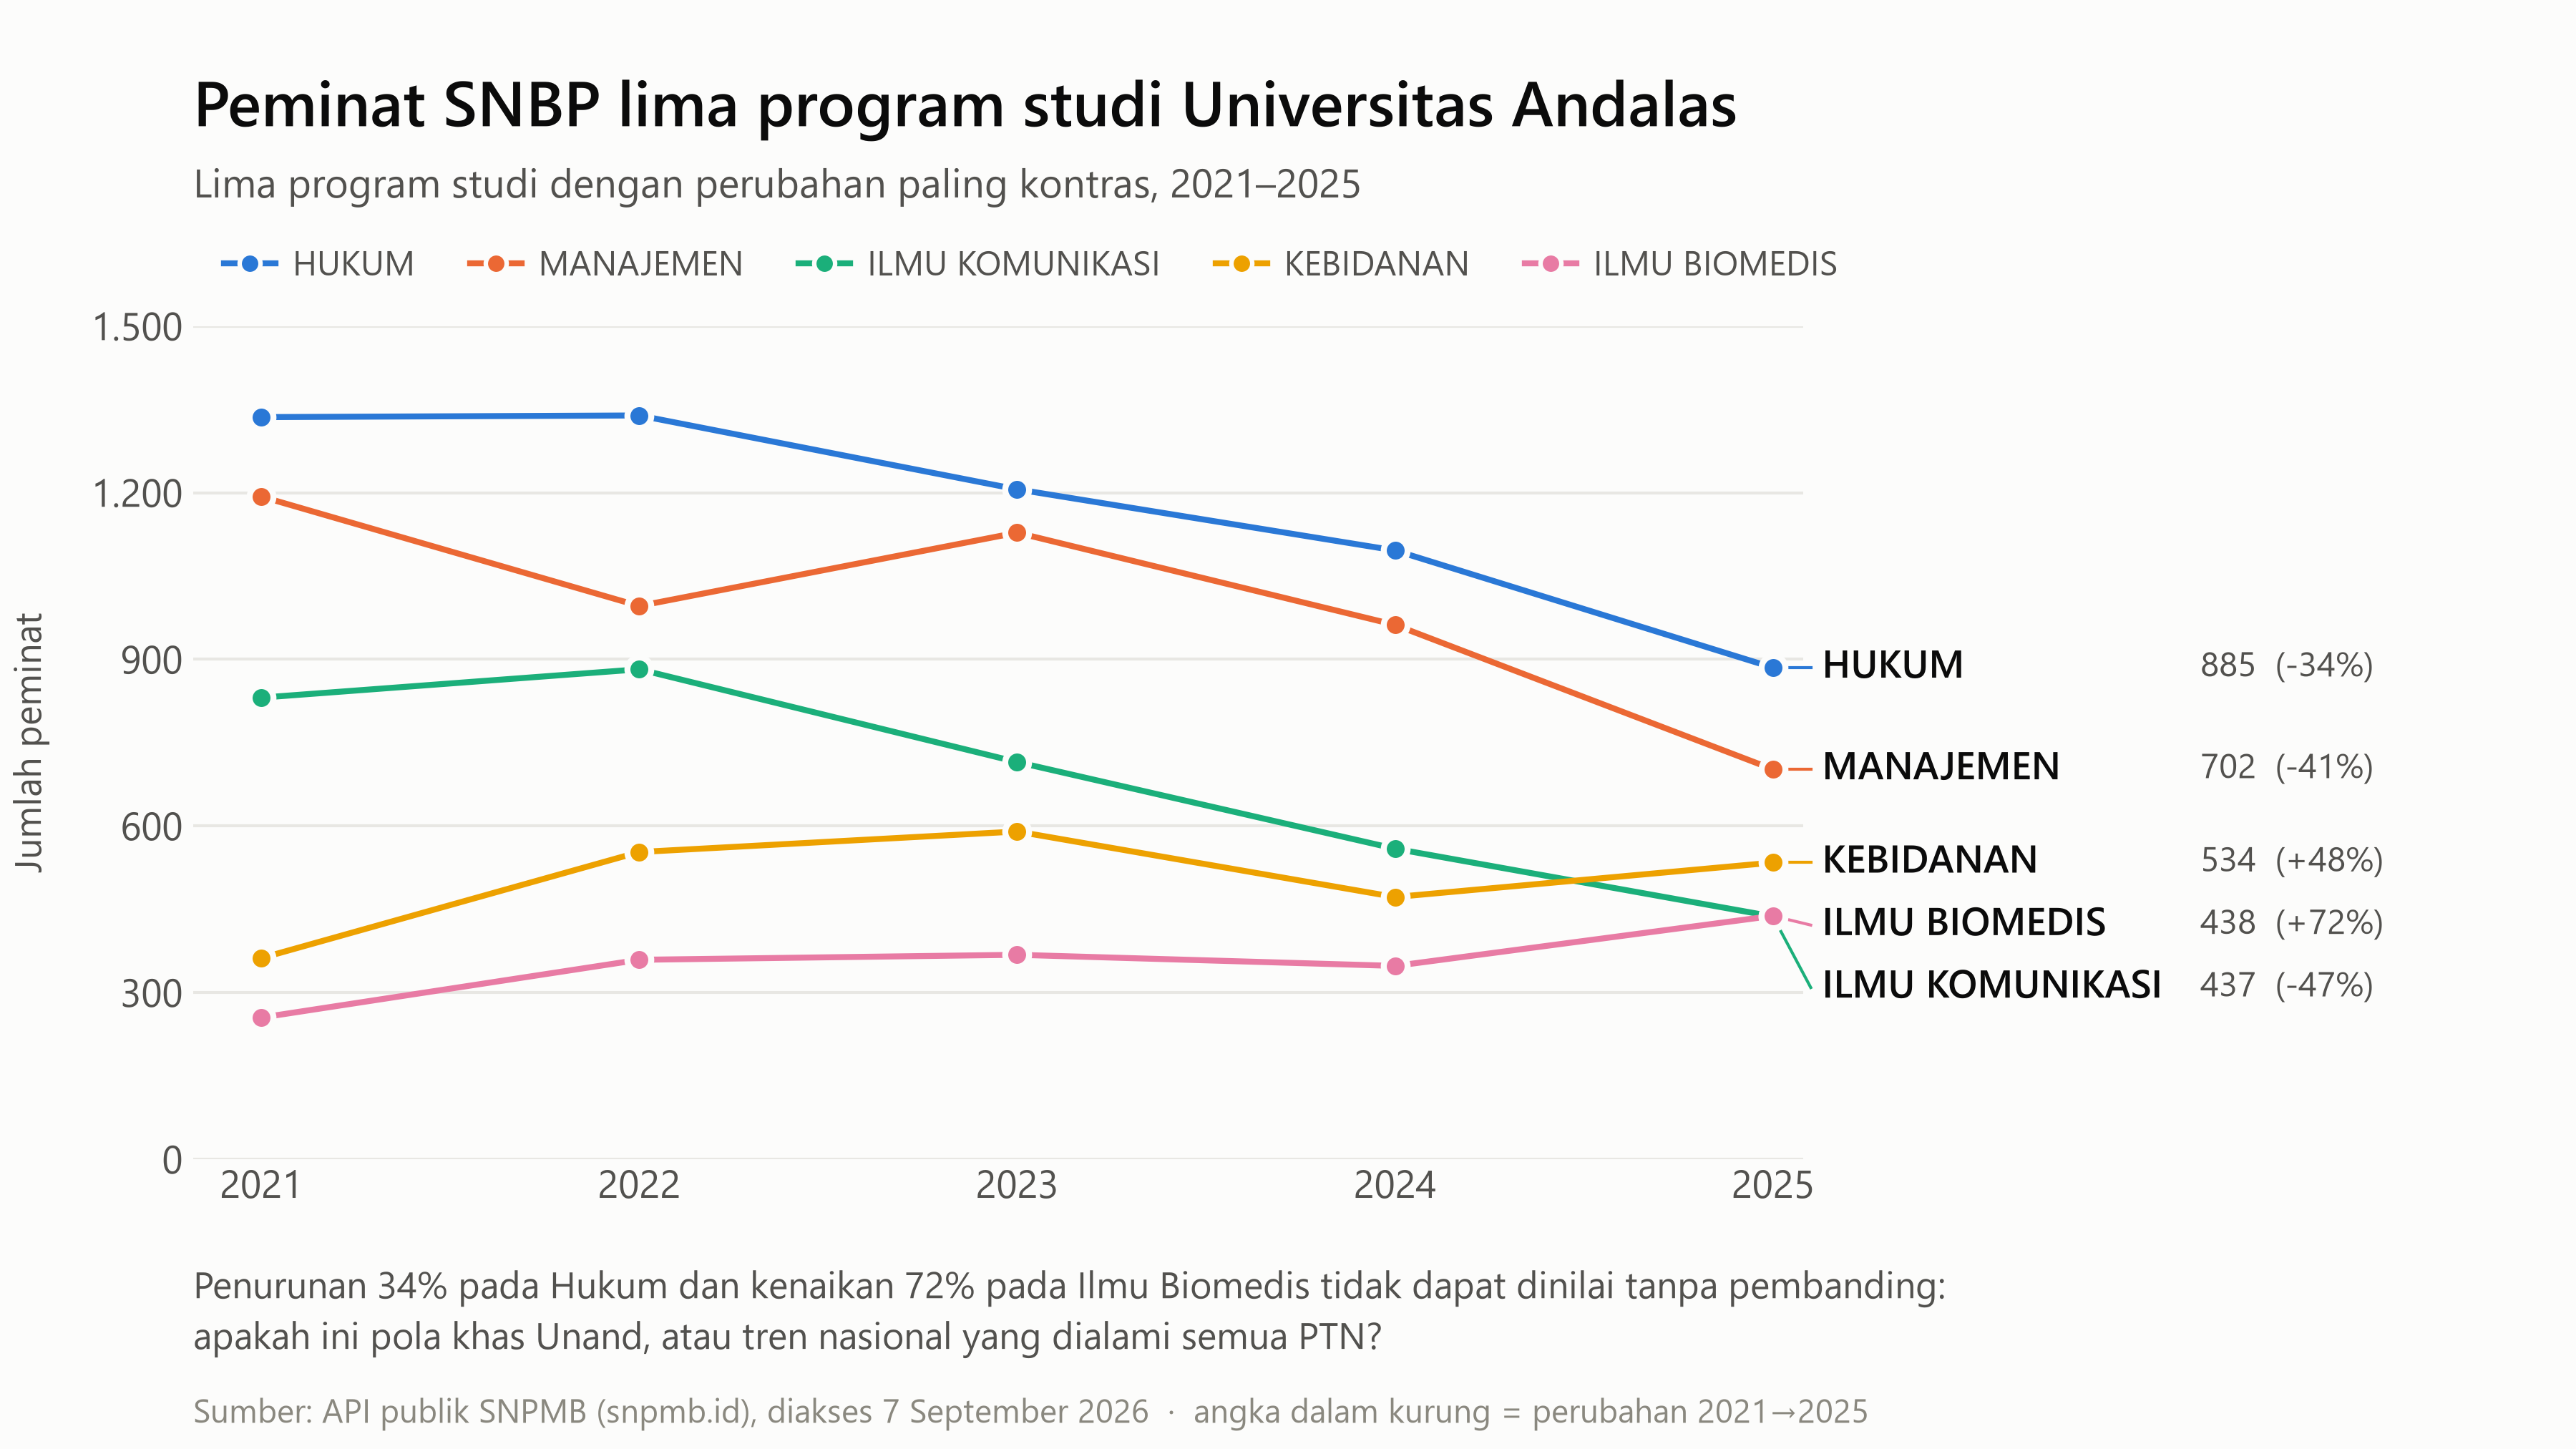

The data file committed next to this chart (first rows):
tahun, HUKUM, MANAJEMEN, ILMU KOMUNIKASI, KEBIDANAN, ILMU BIOMEDIS
2021, 1336, 1193, 831, 362, 255
2022, 1339, 996, 882, 553, 359
2023, 1206, 1128, 715, 590, 368
2024, 1096, 962, 559, 472, 348
2025, 885, 702, 437, 534, 438
